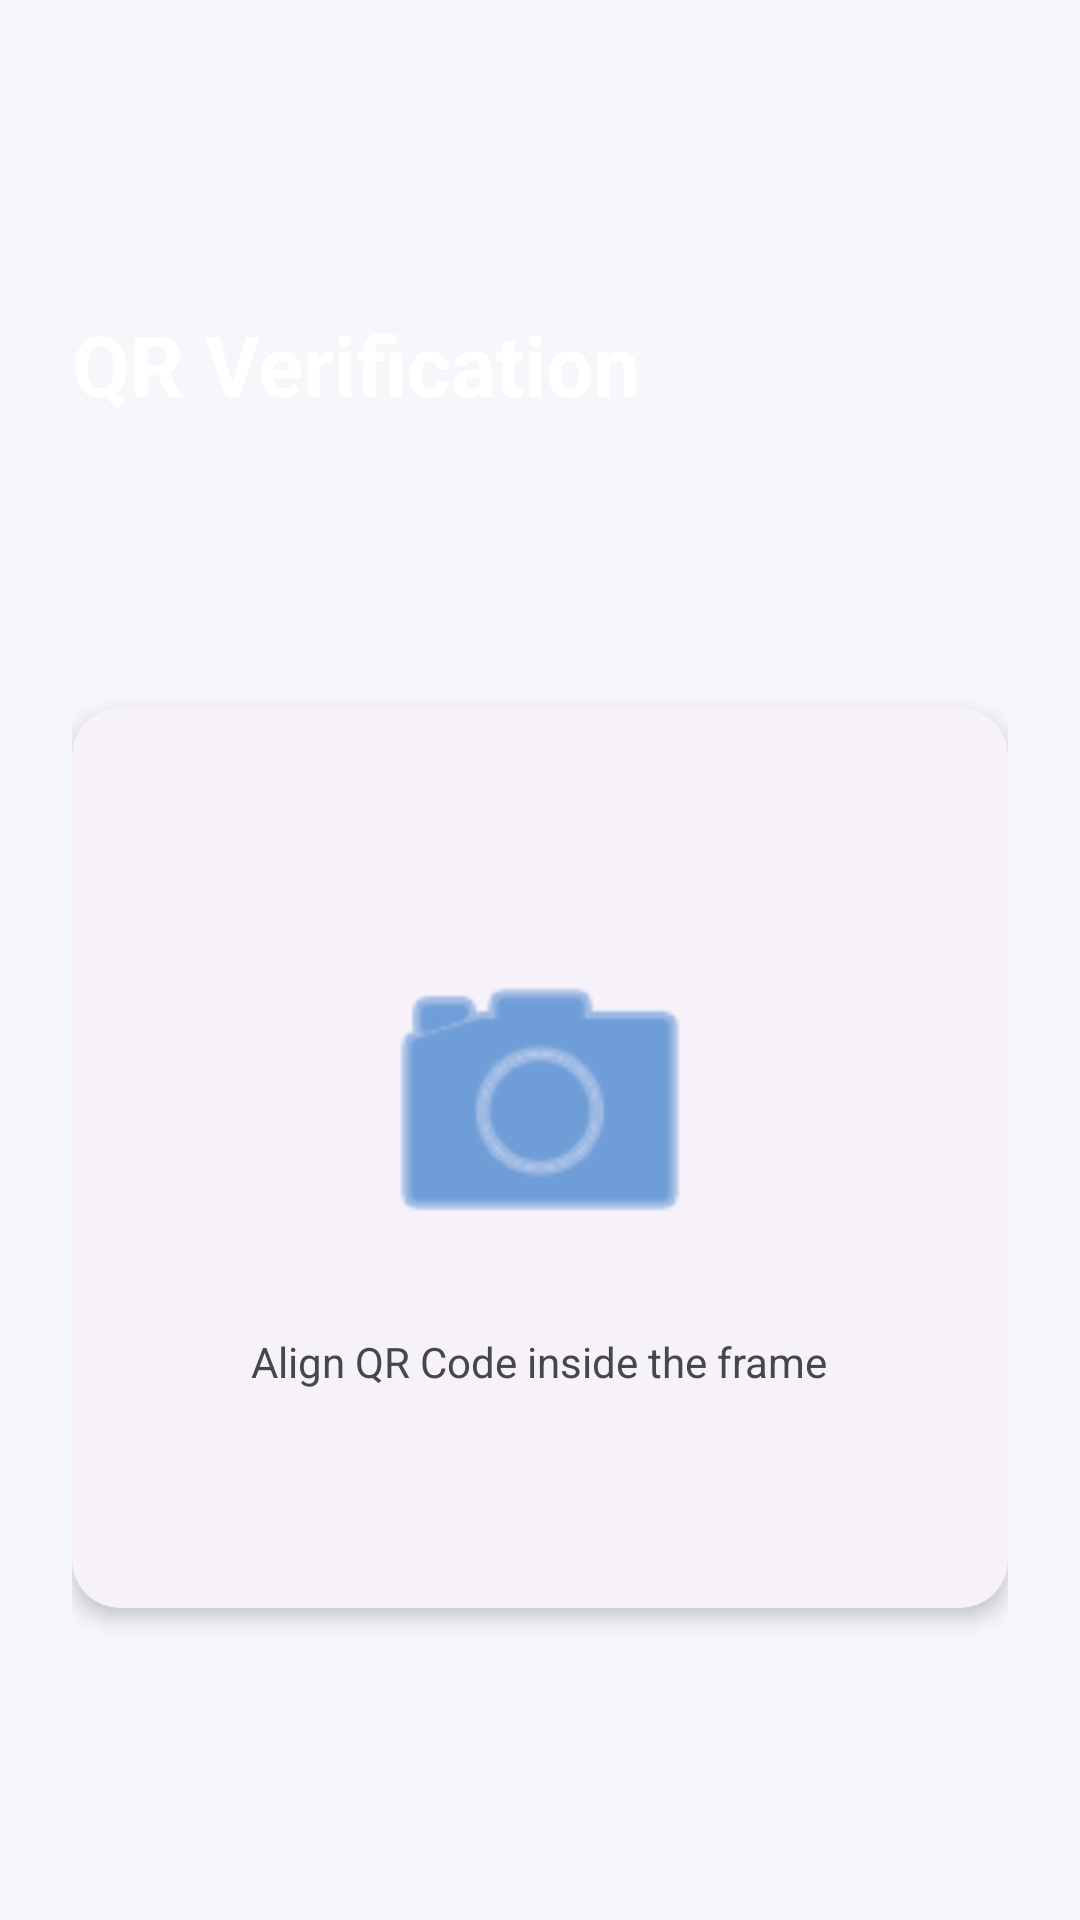

Reconstruct the res/layout file that produces this screen, plus the resources it refers to.
<!-- AndroidManifest.xml: application theme Theme.DVoteSystem -->
<!-- res/layout/activity_qrcode_scanner.xml -->
<?xml version="1.0" encoding="utf-8"?>
<androidx.coordinatorlayout.widget.CoordinatorLayout xmlns:android="http://schemas.android.com/apk/res/android"
    xmlns:app="http://schemas.android.com/apk/res-auto"
    android:layout_width="match_parent"
    android:layout_height="match_parent"
    android:background="@color/background">

    <com.google.android.material.appbar.AppBarLayout
        android:layout_width="match_parent"
        android:layout_height="wrap_content"
        android:background="@android:color/transparent"
        app:elevation="0dp">

        <com.google.android.material.appbar.CollapsingToolbarLayout
            android:layout_width="match_parent"
            android:layout_height="180dp"
            app:layout_scrollFlags="scroll|exitUntilCollapsed">

            <View
                android:layout_width="match_parent"
                android:layout_height="match_parent"
                android:background="@drawable/toolbar_gradient" />

            <androidx.constraintlayout.widget.ConstraintLayout
                android:layout_width="match_parent"
                android:layout_height="match_parent"
                android:padding="24dp">

                <TextView
                    android:id="@+id/tvQRHeader"
                    android:layout_width="wrap_content"
                    android:layout_height="wrap_content"
                    android:text="@string/qr_verification"
                    android:textColor="@color/white"
                    android:textSize="28sp"
                    android:textStyle="bold"
                    app:layout_constraintBottom_toBottomOf="parent"
                    app:layout_constraintStart_toStartOf="parent"
                    android:layout_marginBottom="16dp" />

            </androidx.constraintlayout.widget.ConstraintLayout>

        </com.google.android.material.appbar.CollapsingToolbarLayout>
    </com.google.android.material.appbar.AppBarLayout>

    <androidx.constraintlayout.widget.ConstraintLayout
        android:layout_width="match_parent"
        android:layout_height="match_parent"
        android:padding="24dp"
        app:layout_behavior="@string/appbar_scrolling_view_behavior">

        <com.google.android.material.card.MaterialCardView
            android:id="@+id/cvScanner"
            style="@style/Widget.DVoteSystem.CardView"
            android:layout_width="match_parent"
            android:layout_height="300dp"
            android:layout_marginTop="32dp"
            app:layout_constraintTop_toTopOf="parent">

            <LinearLayout
                android:layout_width="match_parent"
                android:layout_height="match_parent"
                android:gravity="center"
                android:orientation="vertical"
                android:padding="24dp">

                <ImageView
                    android:layout_width="120dp"
                    android:layout_height="120dp"
                    android:src="@android:drawable/ic_menu_camera"
                    app:tint="@color/primary"
                    android:contentDescription="@string/scanner_icon_desc" />

                <TextView
                    android:layout_width="wrap_content"
                    android:layout_height="wrap_content"
                    android:text="@string/align_qr_desc"
                    android:layout_marginTop="16dp"
                    android:textColor="@color/onSurfaceVariant" />
            </LinearLayout>
        </com.google.android.material.card.MaterialCardView>

        <com.google.android.material.button.MaterialButton
            android:id="@+id/btnScan"
            style="@style/Widget.DVoteSystem.Button"
            android:layout_width="match_parent"
            android:layout_height="wrap_content"
            android:text="@string/open_scanner"
            app:layout_constraintBottom_toBottomOf="parent"
            android:layout_marginBottom="32dp" />

    </androidx.constraintlayout.widget.ConstraintLayout>

</androidx.coordinatorlayout.widget.CoordinatorLayout>
<!-- resources referenced by this layout -->
<resources>
  <color name="background">#F5F7FA</color>
  <color name="onSurfaceVariant">#44474E</color>
  <color name="primary">#1565C0</color>
  <color name="white">#FFFFFFFF</color>
  <!-- drawable toolbar_gradient (drawable) -->
  <?xml version="1.0" encoding="utf-8"?>
  <shape xmlns:android="http://schemas.android.com/apk/res/android">
      <gradient
          android:angle="0"
          android:endColor="@color/gradient_end"
          android:startColor="@color/gradient_start"
          android:type="linear" />
  </shape>
  <string name="align_qr_desc" translatable="false">Align QR Code inside the frame</string>
  <string name="open_scanner" translatable="false">OPEN SCANNER</string>
  <string name="qr_verification" translatable="false">QR Verification</string>
  <string name="scanner_icon_desc" translatable="false">Scanner Icon</string>
  <style name="Widget.DVoteSystem.Button" parent="Widget.Material3.Button">
          <item name="cornerRadius">12dp</item>
          <item name="android:insetTop">0dp</item>
          <item name="android:insetBottom">0dp</item>
      </style>
  <style name="Widget.DVoteSystem.CardView" parent="Widget.Material3.CardView.Elevated">
          <item name="cardCornerRadius">16dp</item>
          <item name="cardElevation">4dp</item>
      </style>
  <color name="gradient_end">#0D47A1</color>
  <color name="gradient_start">#1565C0</color>
  <color name="onPrimary">#FFFFFF</color>
  <color name="primaryContainer">#D1E4FF</color>
  <color name="onPrimaryContainer">#001D36</color>
  <color name="secondary">#00C853</color>
  <color name="onSecondary">#FFFFFF</color>
  <color name="secondaryContainer">#B1F4CC</color>
  <color name="onSecondaryContainer">#00210A</color>
  <color name="surface">#FFFFFF</color>
  <color name="onSurface">#191C1E</color>
  <color name="primary_start">#1565C0</color>
  <style name="TextAppearance.DVote.HeadlineLarge" parent="TextAppearance.Material3.HeadlineLarge">
          <item name="android:textStyle">bold</item>
          <item name="android:fontFamily">sans-serif-black</item>
          <item name="android:textSize">32sp</item>
      </style>
  <style name="TextAppearance.DVote.TitleLarge" parent="TextAppearance.Material3.TitleLarge">
          <item name="android:textStyle">bold</item>
          <item name="android:fontFamily">sans-serif-medium</item>
          <item name="android:textSize">22sp</item>
      </style>
  <style name="TextAppearance.DVote.TitleMedium" parent="TextAppearance.Material3.TitleMedium">
          <item name="android:fontFamily">sans-serif-medium</item>
          <item name="android:textSize">16sp</item>
      </style>
  <style name="DVote.Animation.Activity" parent="@android:style/Animation.Activity">
          <item name="android:activityOpenEnterAnimation">@anim/slide_up</item>
          <item name="android:activityOpenExitAnimation">@anim/fade_out</item>
          <item name="android:activityCloseEnterAnimation">@anim/fade_in</item>
          <item name="android:activityCloseExitAnimation">@anim/slide_down</item>
      </style>
</resources>
